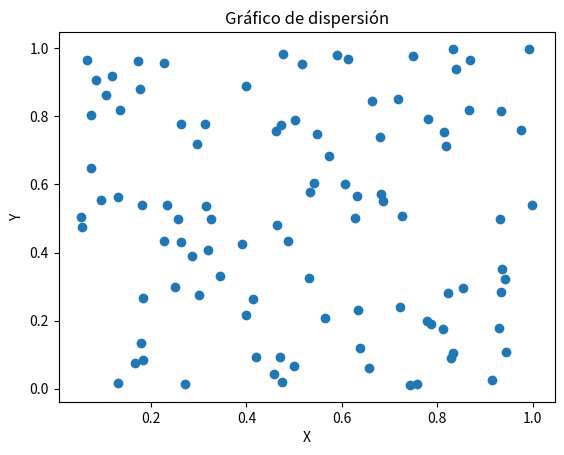

Python code for this plot: (Note: this script raises an exception after producing the figure.)
import numpy as np
import pandas as pd
import matplotlib.pyplot as plt
import os

class ejercicios:
    def __init__(self):
        datos = [(i, None) for i in range(1, 22)] 
        self.df= pd.DataFrame(data=datos,columns=["#ejercicio", "valor"])
        self.ruta_raiz=os.path.abspath(os.getcwd())
        self.ruta_Actividad2 = "{}/SRC/pad_2025/Actividad_2/".format(self.ruta_raiz)


    def ejercicio1(self):

        # Generar un array con valores desde 10 hasta 29
        array_10_29 = np.arange(10,30)
        #self.df["#ejercicio"]=1
        #self.df["valor"]=str(array_10_29)
        self.df.iloc[0, 1] = ', '.join(map(str, array_10_29.tolist()))
        #self.df.to_excel("Actividad_2.xlsx")

    def ejercicio2(self):

        # 2. Suma de una matriz 10x10 de unos.
        array2 = np.ones((10, 10))
        suma = np.sum(array2)
        self.df.iloc[1,1]=str(suma)
        print("ejercicio2", suma)
        
    def ejercicio3(self):

        # Generar dos arrays de tamaño 5 con números aleatorios entre 1 y 10
        array1 = np.random.randint(1, 11, 5)
        array2 = np.random.randint(1, 11, 5)
        # Realizar el producto elemento a elemento
        producto = array1 * array2
        self.df.iloc[2,1]=str(producto)
        print("Array 1:", array1)
        print("Array 2:", array2)
        print("ejercicio3", producto)

    def ejercicio4(self):
         # Crear una matriz diagonal dominante para garantizar que sea invertible
        matriz = np.fromfunction(lambda i, j: np.where(i == j, i + j + 10, i + j), (4, 4), dtype=int)
        # Calcular la inversa
        inversa = np.linalg.inv(matriz)
        self.df.iloc[3, 1] = str(inversa)
        print("\nMatriz inversa:\n", inversa)

    def ejercicio5(self):
        #Encuentra los valores máximo y mínimo en un array de 100 elementos aleatorios y muestra sus índices.
        array5 = np.random.rand(100)
        max_val = np.max(array5)
        min_val = np.min(array5)
        indice_max = np.argmax(array5)
        indice_min = np.argmin(array5)
        self.df.iloc[4, 1] = f"Max: {max_val}, IndMax: {indice_max}, Min: {min_val}, IndMin: {indice_min}"
        print(f'Máximo: {max_val} en índice {indice_max}')
        print(f'Mínimo: {min_val} en índice {indice_min}')

    #Broadcasting e indexado de Arrays:
    def ejercicio6(self):
        #Crea un array de tamaño 3x1 y uno de 1x3, y súmalos utilizando broadcasting para obtener un array de 3x3.
        array6 = np.arange(3).reshape(3, 1)
        array7 = np.arange(3).reshape(1, 3)
        resultado = array6 + array7
        self.df.iloc[5, 1] = f"Array 3x1:\n{np.array_str(array6)}\n\nArray 1x3:\n{np.array_str(array7)}\n\nSuma (3x3):\n{np.array_str(resultado)}" 
        print("ejercicio6", resultado)

    def ejercicio7(self):
        #De una matriz 5x5, extrae una submatriz 2x2 que comience en la segunda fila y columna.
        matriz5x5 = np.random.randint(1, 10, (5, 5))
        submatriz = matriz5x5[1:3, 1:3]
        self.df.iloc[6, 1] = f"Matriz 5x5:\n{np.array_str(matriz5x5)}\n\nSubmatriz 2x2:\n{np.array_str(submatriz)}"
        print("ejercicio7", submatriz)
    
    def ejercicio8(self):
        #Crea un array de ceros de tamaño 10 y usa indexado para cambiar el valor de los elementos en el rango de índices 3 a 6 a 5
        array8 = np.zeros(10)
        array8[3:7] = 5
        self.df.iloc[7, 1] = str(array8)
        print("ejercicio8", array8)

    def ejercicio9(self):
        #Dada una matriz de 3x3, invierte el orden de sus filas
        matriz = np.random.randint(1, 10, (3, 3))
        matriz_invertida = matriz[::-1]
        self.df.iloc[8, 1] = f"Matriz original:\n{str(matriz.tolist())}\n\nMatriz invertida:\n{str(matriz_invertida.tolist())}"
        print("ejercicio9", matriz_invertida)

    def ejercicio10(self):
        #Dado un array de números aleatorios de tamaño 10, selecciona y muestra solo aquellos que sean mayores a 0.5.
        array10 = np.random.rand(10)
        mayores_05 = array10[array10 > 0.5]
        self.df.iloc[9, 1] = f"Array:\n{str(array10)}\n\nMayores a 0.5:\n{str(mayores_05)}"
        print("ejercicio10", mayores_05)

    #Gráficos de dispersión, densidad y contorno:
    def ejercicio11(self):
        #Genera dos arrays de tamaño 100 con números aleatorios y crea un gráfico de dispersión.
        X = np.random.rand(100)
        Y = np.random.rand(100)
        plt.figure() 
        plt.scatter(X, Y)
        plt.title("Gráfico de dispersión")
        plt.xlabel("X")
        plt.ylabel("Y")
        ruta = "{}ejercicio_11.png".format(self.ruta_Actividad2)
        plt.savefig(ruta)
        plt.close()
        #plt.show()
        self.df.iloc[10, 1] = "Gráfico de dispersión"
        print("ejercicio11", "Gráfico de dispersión")
        

    def ejercicio12(self):
        #Genera un gráfico de dispersión las variables 𝑥 y 𝑦 = 𝑠𝑖𝑛(𝑥)+ ruido Gaussiano. Donde x es un array con númereos entre -2𝜋 𝑦 2𝜋. Grafica también los puntos 𝑦 = 𝑠𝑖𝑛(𝑥) en el mismo plot
        x = np.linspace(-2*np.pi, 2*np.pi, 100)
        y = np.sin(x) + np.random.normal(0, 0.1, 100)
        plt.figure()
        plt.scatter(x, y, label="sin(x) + ruido")
        plt.plot(x, np.sin(x), label="sin(x)", color="red")
        plt.legend()
        plt.title("Gráfico de dispersión con ruido")
        plt.xlabel("x")
        plt.ylabel("y")
        ruta = "{}ejercicio_12.png".format(self.ruta_Actividad2)
        plt.savefig(ruta)
        plt.close()
        #plt.show()
        self.df.iloc[11, 1] = "Gráfico de dispersión con ruido"
        print("ejercicio12", "Gráfico de dispersión con ruido")

    def ejercicio13(self):
        #Utiliza la función np.meshgrid para crear una cuadrícula y luego aplica la función z = np.cos(x) + np.sin(y) para generar y mostrar un gráfico de contorno.
        x = np.linspace(-2*np.pi, 2*np.pi, 100)
        y = np.linspace(-2*np.pi, 2*np.pi, 100)
        X, Y = np.meshgrid(x, y)
        Z = np.cos(X) + np.sin(Y)
        plt.figure()
        plt.contourf(X, Y, Z)
        plt.colorbar()
        plt.title("Gráfico de contorno")
        plt.xlabel("x")
        plt.ylabel("y")
        ruta= "{}ejercicio_13.png".format(self.ruta_Actividad2)
        plt.savefig(ruta)
        plt.close()
        #plt.show()
        self.df.iloc[12, 1] = "Gráfico de contorno"
        print("ejercicio13", "Gráfico de contorno")

    def ejercicio14(self):
        #Crea un gráfico de dispersión con 1000 puntos aleatorios y utiliza la densidad de estos puntos para ajustar el color de cada punto.
        x = np.random.rand(1000)
        y = np.random.rand(1000)
        plt.figure()
        plt.scatter(x, y, c=x, cmap="viridis")
        plt.colorbar()
        plt.title("Gráfico de dispersión con densidad de puntos")
        plt.xlabel("x")
        plt.ylabel("y")
        rura= "{}ejercicio_14.png".format(self.ruta_Actividad2)
        plt.savefig(rura)
        plt.close()
        #plt.show()
        self.df.iloc[13, 1] = "Gráfico de dispersión con densidad de puntos"
        print("ejercicio14", "Gráfico de dispersión con densidad de puntos")

    def ejercicio15(self):
        #A partir de la misma función del ejercicio 12, genera un gráfico de contorno lleno.
        x = np.linspace(-2*np.pi, 2*np.pi, 100)
        y = np.linspace(-2*np.pi, 2*np.pi, 100)
        X, Y = np.meshgrid(x, y)
        Z = np.cos(X) + np.sin(Y)
        plt.figure()
        plt.contour(X, Y, Z)
        plt.colorbar()
        plt.title("Gráfico de contorno lleno")
        plt.xlabel("x")
        plt.ylabel("y")
        ruta= "{}ejercicio_15.png".format(self.ruta_Actividad2)
        plt.savefig(ruta)
        plt.close()
        #plt.show()
        self.df.iloc[14, 1] = "Gráfico de contorno lleno"
        print("ejercicio15", "Gráfico de contorno lleno")

    def ejercicio16(self):
        #Añade etiquetas para el eje X (‘Eje X’), eje Y (‘Eje Y’) y un título (‘Gráfico de Dispersión’) a tu gráfico de dispersión del ejercicio 12 y crea leyendas para cada gráfico usando código LaTex
        x = np.linspace(-2*np.pi, 2*np.pi, 100)
        y = np.sin(x) + np.random.normal(0, 0.1, 100)   
        plt.figure()
        plt.scatter(x, y, label=r"$\sin(x) + ruido$")
        plt.plot(x, np.sin(x), label=r"$\sin(x)$", color="red")
        plt.legend()
        plt.title("Gráfico de dispersión")
        plt.xlabel("Eje X")
        plt.ylabel("Eje Y")
        ruta= "{}ejercicio_16.png".format(self.ruta_Actividad2)
        plt.savefig(ruta)
        plt.close()
        #plt.show()
        self.df.iloc[15, 1] = "Gráfico de dispersión con etiquetas"
        print("ejercicio16", "Gráfico de dispersión con etiquetas")

     #Histogramas
    def ejercicio17(self):
        #Crea un histograma a partir de un array de 1000 números aleatorios generados con una distribución normal.
        array17 = np.random.normal(0, 1, 1000)
        plt.figure()
        plt.hist(array17, bins=30)
        plt.title("Histograma")
        plt.xlabel("Valor")
        plt.ylabel("Frecuencia")
        ruta= "{}ejercicio_17.png".format(self.ruta_Actividad2)
        plt.savefig(ruta)
        plt.close()
        #plt.show()
        self.df.iloc[16, 1] = "Histograma"
        print("ejercicio17", "Histograma")

    def ejercicio18(self):
        #Genera dos sets de datos con distribuciones normales diferentes y muéstralos en el mismo histograma.
        array18_1 = np.random.normal(0, 1, 1000)
        array18_2 = np.random.normal(2, 1, 1000)
        plt.figure()
        plt.hist(array18_1, bins=30, alpha=0.5, label="Array 1")
        plt.hist(array18_2, bins=30, alpha=0.5, label="Array 2")
        plt.legend()
        plt.title("Histograma con dos distribuciones")
        plt.xlabel("Valor")
        plt.ylabel("Frecuencia")
        ruta= "{}ejercicio_18.png".format(self.ruta_Actividad2)
        plt.savefig(ruta)
        plt.close()
        #plt.show()
        self.df.iloc[17, 1] = "Histograma con dos distribuciones"
        print("ejercicio18", "Histograma con dos distribuciones")

    def ejercicio19(self):
        #Experimenta con diferentes valores de bins (por ejemplo, 10, 30, 50) en un histograma y observa cómo cambia la representación.
        array19 = np.random.normal(0, 1, 1000)
        plt.figure()
        plt.hist(array19, bins=10, alpha=0.5, label="Bins 10")
        plt.hist(array19, bins=30, alpha=0.5, label="Bins 30")
        plt.hist(array19, bins=50, alpha=0.5, label="Bins 50")
        plt.legend()
        plt.title("Histograma con diferentes bins")
        plt.xlabel("Valor")
        plt.ylabel("Frecuencia")
        ruta= "{}ejercicio_19.png".format(self.ruta_Actividad2)
        plt.savefig(ruta)
        plt.close()
        #plt.show()
        self.df.iloc[18, 1] = "Histograma con diferentes bins"
        print("ejercicio19", "Histograma con diferentes bins")

    def ejercicio20(self):
        #Añade una línea vertical que indique la media de los datos en el histograma.
        array20 = np.random.normal(0, 1, 1000)
        plt.figure()
        plt.hist(array20, bins=30, alpha=0.5)
        plt.axvline(np.mean(array20), color="red", linestyle="--", label="Media")
        plt.legend()
        plt.title("Histograma con media")
        plt.xlabel("Valor")
        plt.ylabel("Frecuencia")
        ruta= "{}ejercicio_20.png".format(self.ruta_Actividad2)
        plt.savefig(ruta)
        plt.close()
        #plt.show()
        self.df.iloc[19, 1] = "Histograma con media"
        print("ejercicio20", "Histograma con media")

    def ejercicio21(self):
        #Crea histogramas superpuestos para los dos sets de datos del ejercicio 17, usando colores y transparencias diferentes para distinguirlos.
        array21_1 = np.random.normal(0, 1, 1000)
        array21_2 = np.random.normal(2, 1, 1000)
        plt.figure()
        plt.hist(array21_1, bins=30, alpha=0.5, color="blue", label="Array 1")
        plt.hist(array21_2, bins=30, alpha=0.5, color="red", label="Array 2")
        plt.legend()
        plt.title("Histograma con dos distribuciones")
        plt.xlabel("Valor")
        plt.ylabel("Frecuencia")
        ruta= "{}ejercicio_21.png".format(self.ruta_Actividad2)
        plt.savefig(ruta)
        plt.close()
        #plt.show()
        self.df.iloc[20, 1] = "Histograma con dos distribuciones superpuestas"
        print("ejercicio21", "Histograma con dos distribuciones superpuestas")


        #print(array_10_29)
    def ejecutar(self):
        self.ejercicio1()
        self.ejercicio2()
        self.ejercicio3()
        self.ejercicio4()
        self.ejercicio5()
        self.ejercicio6()
        self.ejercicio7()
        self.ejercicio8()
        self.ejercicio9()
        self.ejercicio10()
        self.ejercicio11()
        self.ejercicio12()
        self.ejercicio13()
        self.ejercicio14()
        self.ejercicio15()
        self.ejercicio16()
        self.ejercicio17()
        self.ejercicio18()
        self.ejercicio19()
        self.ejercicio20()
        self.ejercicio21()
        
        self.df.to_csv(f"{self.ruta_Actividad2}/Actividad_2.csv", index=False)
ene= ejercicios()
ene.ejecutar()

        